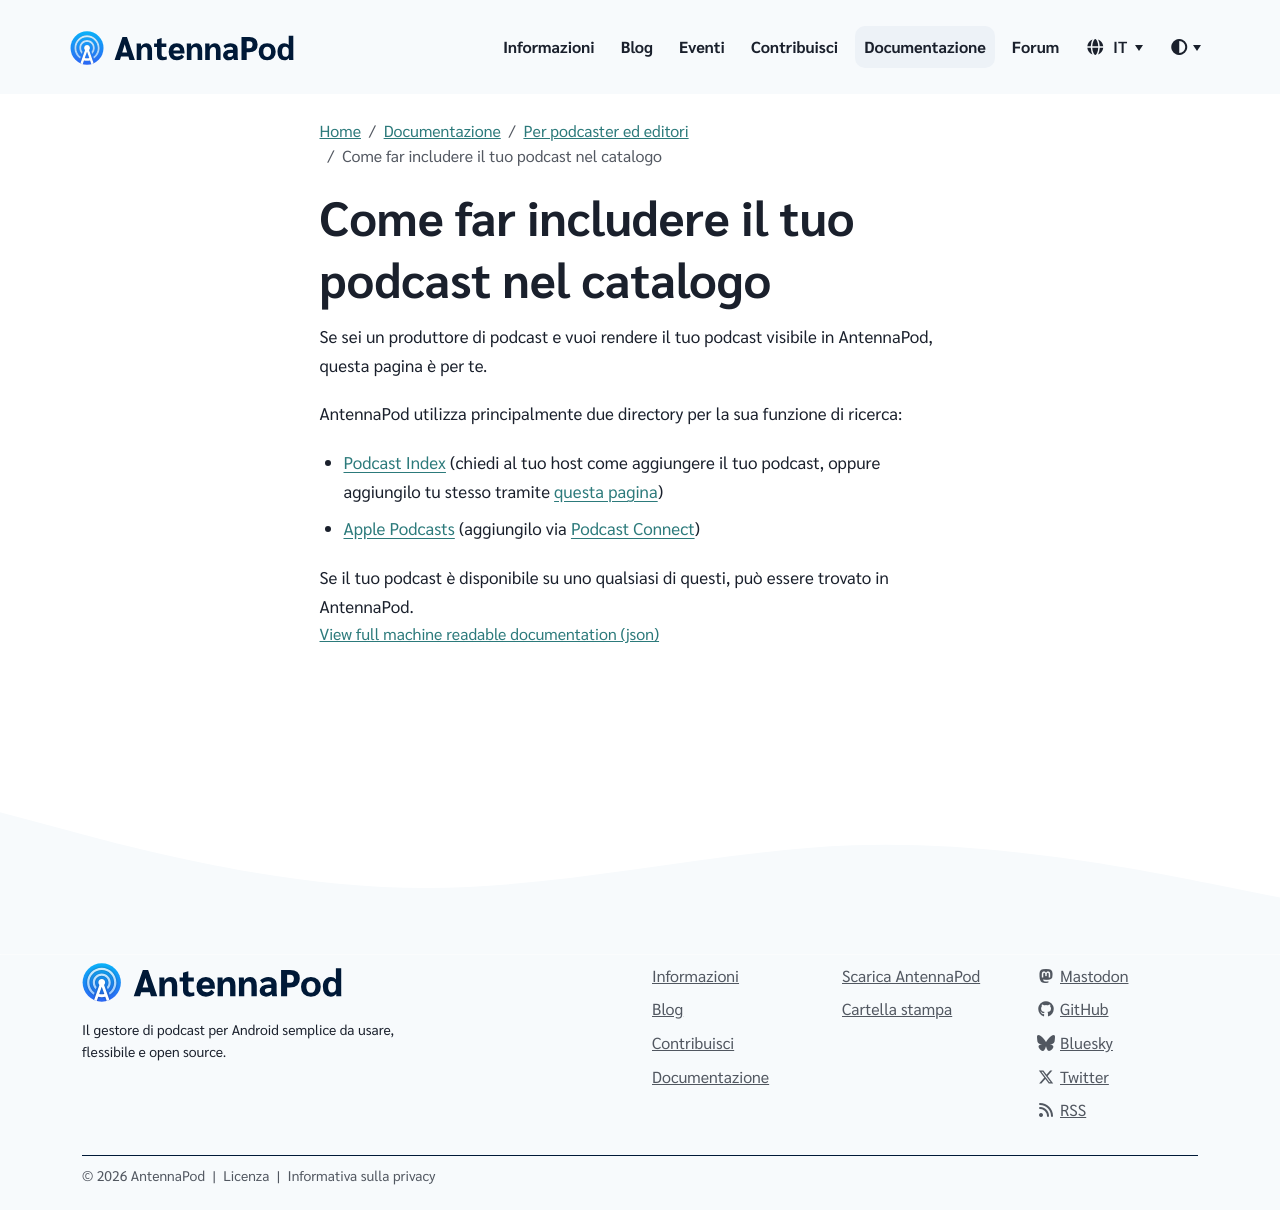

repository: AntennaPod/antennapod.github.io · page: it/documentation/podcasters-hosters/list-podcast.html · generator: jekyll

Se sei un produttore di podcast e vuoi rendere il tuo podcast visibile in AntennaPod, questa pagina è per te.

AntennaPod utilizza principalmente due directory per la sua funzione di ricerca:

* [Podcast Index](https://podcastindex.org/) (chiedi al tuo host come aggiungere il tuo podcast, oppure aggiungilo tu stesso tramite [questa pagina](https://podcastindex.org/add))

* [Apple Podcasts](https://podcasts.apple.com) (aggiungilo via [Podcast Connect](https://podcastsconnect.apple.com/))

Se il tuo podcast è disponibile su uno qualsiasi di questi, può essere trovato in AntennaPod.
